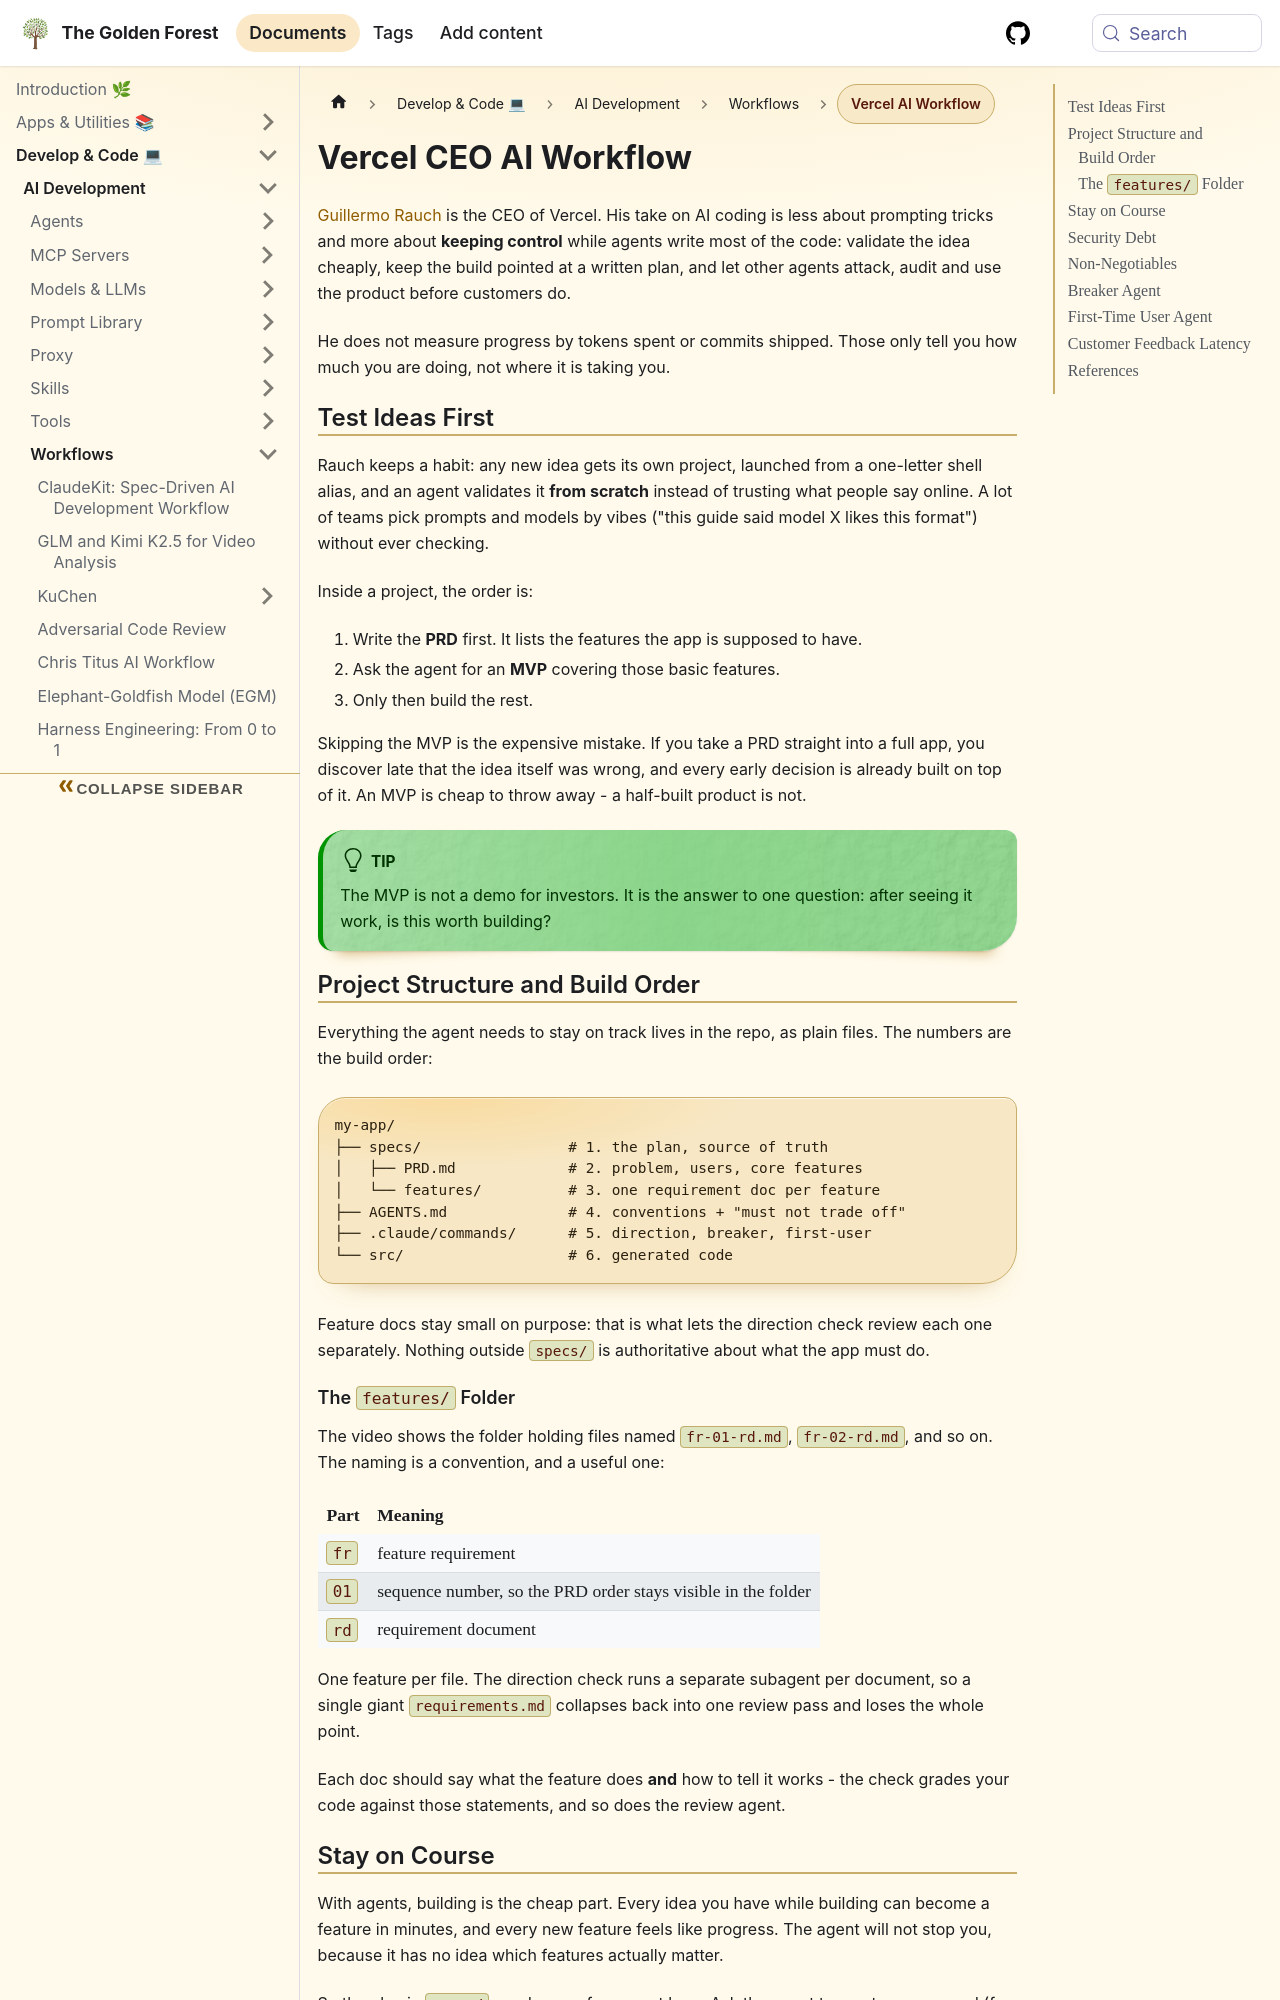

repository: sdelrio/golden-forest · page: docs/Develop-Code/AI-Development/Workflows/vercel-ai-workflow/index.html · generator: docusaurus

---
title: "Vercel CEO AI Workflow"
description: "Vercel's CEO builds with agents by testing ideas as MVPs, checking drift against a spec, and running breaker and first-time-user agents before shipping."
tags: [ai, automation, agents, security]
sidebar_label: "Vercel AI Workflow"
---

import Card from '@site/src/components/Card/Card';
import CardGroup from '@site/src/components/Card/CardGroup';

# Vercel CEO AI Workflow

[Guillermo Rauch](https://x.com/rauchg) is the CEO of Vercel. His take on AI coding is less about prompting tricks and more about **keeping control** while agents write most of the code: validate the idea cheaply, keep the build pointed at a written plan, and let other agents attack, audit and use the product before customers do.

He does not measure progress by tokens spent or commits shipped. Those only tell you how much you are doing, not where it is taking you.

```mermaid
flowchart TD
    I["Idea<br/>new project, not a branch"] --> S["Specs<br/>PRD + feature docs"]
    S --> M["MVP<br/>is it worth building?"]
    M -->|"no"| X(("Drop it"))
    M -->|"yes"| B["Build<br/>agent writes the code"]
    B --> D["Direction check<br/>see Stay on Course"]
    D -->|"drifted"| B
    D --> K["Breaker agent<br/>try to break it"]
    K --> F["First-time user agent<br/>no access to code"]
    F --> P["Ship<br/>error-free sessions"]
    P --> C["Customer signal<br/>latency to fix"]

    class P highlight
```

## Test Ideas First

Rauch keeps a habit: any new idea gets its own project, launched from a one-letter shell alias, and an agent validates it **from scratch** instead of trusting what people say online. A lot of teams pick prompts and models by vibes ("this guide said model X likes this format") without ever checking.

Inside a project, the order is:

1. Write the **PRD** first. It lists the features the app is supposed to have.
2. Ask the agent for an **MVP** covering those basic features.
3. Only then build the rest.

Skipping the MVP is the expensive mistake. If you take a PRD straight into a full app, you discover late that the idea itself was wrong, and every early decision is already built on top of it. An MVP is cheap to throw away - a half-built product is not.

:::tip
The MVP is not a demo for investors. It is the answer to one question: after seeing it work, is this worth building?
:::

## Project Structure and Build Order

Everything the agent needs to stay on track lives in the repo, as plain files. The numbers are the build order:

```text
my-app/
├── specs/                 # 1. the plan, source of truth
│   ├── PRD.md             # 2. problem, users, core features
│   └── features/          # 3. one requirement doc per feature
├── AGENTS.md              # 4. conventions + "must not trade off"
├── .claude/commands/      # 5. direction, breaker, first-user
└── src/                   # 6. generated code
```

Feature docs stay small on purpose: that is what lets the direction check review each one separately. Nothing outside `specs/` is authoritative about what the app must do.
